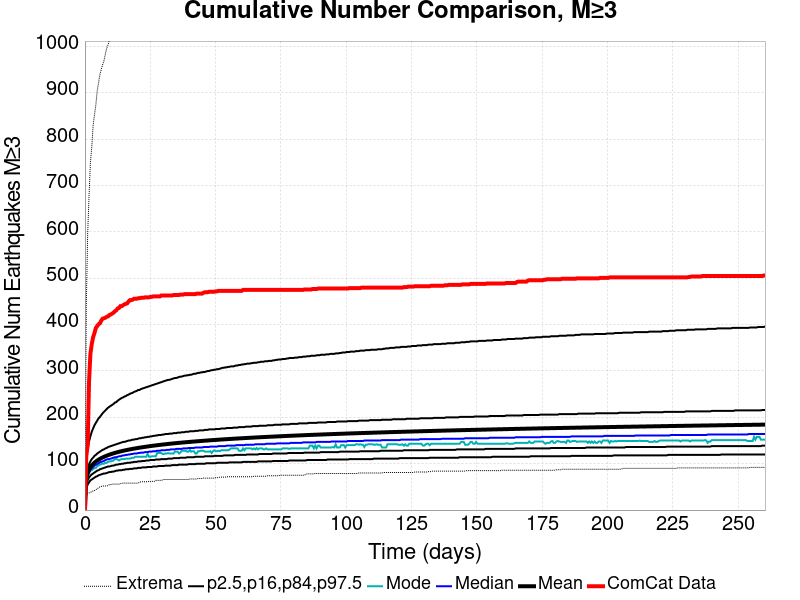

The table this chart was drawn from, first rows:
Time (days), ComCat Data, Simulation Mean, Simulation Median, Simulation Mode, Simulation Minimum, Simulation Maximum, 2.5 %-ile, 16 %-ile, 84 %-ile, 97.5 %-ile
0.0, 0.0, 0.0, 0.0, 0.0, 0.0, 0.0, 0.0, 0.0, 0.0, 0.0
0.5216, 117.0, 68.25, 65.0, 63.0, 30.0, 442.0, 47.0, 55.0, 78.0, 110.0
1.043, 140.0, 80.06, 76.0, 71.0, 35.0, 596.0, 55.0, 65.0, 91.0, 133.0
1.565, 276.0, 87.11, 82.0, 79.0, 37.0, 677.0, 60.0, 70.0, 99.0, 148.0
2.087, 337.0, 92.21, 87.0, 85.0, 38.0, 749.0, 64.0, 74.0, 105.0, 159.0
2.608, 358.0, 96.2, 90.0, 86.0, 40.0, 783.0, 66.0, 77.0, 110.0, 169.0
3.13, 373.0, 99.48, 93.0, 88.0, 41.0, 830.0, 68.0, 79.0, 113.0, 176.0
3.651, 382.0, 102.3, 96.0, 91.0, 42.0, 853.0, 70.0, 81.0, 117.0, 183.0
4.173, 393.0, 104.7, 98.0, 91.0, 44.0, 874.0, 72.0, 83.0, 119.0, 188.0
4.695, 397.0, 106.8, 99.0, 95.0, 46.0, 905.0, 73.0, 85.0, 122.0, 193.0
5.216, 401.0, 108.7, 101.0, 96.0, 48.0, 922.0, 75.0, 86.0, 124.0, 198.0
5.738, 403.0, 110.5, 103.0, 98.0, 50.0, 940.0, 76.0, 88.0, 126.0, 201.0
6.26, 409.0, 112.1, 104.0, 99.0, 51.0, 951.0, 77.0, 89.0, 128.0, 205.0
6.781, 413.0, 113.6, 105.0, 100.0, 52.0, 961.0, 78.0, 90.0, 130.0, 209.0
7.303, 414.0, 114.9, 106.0, 100.0, 52.0, 970.0, 79.0, 91.0, 131.0, 212.0
7.824, 415.0, 116.2, 108.0, 102.0, 52.0, 984.0, 79.0, 92.0, 133.0, 215.0
8.346, 417.0, 117.4, 109.0, 102.0, 52.0, 997.0, 80.0, 93.0, 134.0, 218.0
8.868, 418.0, 118.5, 110.0, 104.0, 53.0, 1004, 81.0, 94.0, 136.0, 221.0
9.389, 421.0, 119.5, 110.0, 105.0, 55.0, 1014, 82.0, 94.0, 137.0, 223.0
9.911, 422.0, 120.5, 111.0, 105.0, 55.0, 1019, 82.0, 95.0, 138.0, 225.0
10.43, 424.0, 121.5, 112.0, 106.0, 56.0, 1023, 83.0, 96.0, 139.0, 227.0
10.95, 426.0, 122.4, 113.0, 107.0, 56.0, 1029, 83.0, 96.0, 140.0, 229.0
11.48, 429.0, 123.3, 114.0, 110.0, 56.0, 1033, 84.0, 97.0, 141.0, 232.0
12, 431.0, 124.1, 114.0, 110.0, 56.0, 1036, 85.0, 98.0, 142.0, 233.0
12.52, 435.0, 124.9, 115.0, 109.0, 56.0, 1038, 85.0, 98.0, 143.0, 236.0
13.04, 436.0, 125.7, 116.0, 107.0, 56.0, 1040, 86.0, 99.0, 144.0, 238.0
13.56, 440.0, 126.5, 116.0, 109.0, 57.0, 1044, 86.0, 99.0, 145.0, 240.0
14.08, 440.0, 127.2, 117.0, 110.0, 58.0, 1051, 86.0, 100.0, 146.0, 242.0
14.61, 442.0, 127.9, 118.0, 110.0, 58.0, 1057, 87.0, 100.0, 147.0, 243.0
15.13, 444.0, 128.5, 118.0, 110.0, 58.0, 1062, 87.0, 101.0, 147.0, 245.0
15.65, 445.0, 129.1, 119.0, 111.0, 58.0, 1074, 88.0, 101.0, 148.0, 246.0
16.17, 446.0, 129.8, 119.0, 111.0, 58.0, 1077, 88.0, 102.0, 149.0, 248.0
16.69, 450.0, 130.3, 120.0, 111.0, 58.0, 1077, 88.0, 102.0, 150.0, 249.0
17.21, 453.0, 130.9, 120.0, 111.0, 58.0, 1084, 89.0, 102.0, 150.0, 251.0
17.74, 453.0, 131.5, 121.0, 112.0, 58.0, 1087, 89.0, 103.0, 151.0, 252.0
18.26, 454.0, 132, 121.0, 113.0, 58.0, 1090, 89.0, 103.0, 152.0, 253.0
18.78, 456.0, 132.6, 122.0, 113.0, 58.0, 1096, 90.0, 104.0, 152.0, 255.0
19.3, 456.0, 133.1, 122.0, 115.0, 58.0, 1097, 90.0, 104.0, 153.0, 256.0
19.82, 456.0, 133.6, 122.0, 115.0, 58.0, 1100, 90.0, 104.0, 153.0, 257.0
20.34, 457.0, 134.1, 123.0, 115.0, 59.0, 1102, 91.0, 105.0, 154.0, 259.0
20.87, 457.0, 134.6, 123.0, 115.0, 59.0, 1110, 91.0, 105.0, 155.0, 259.0
21.39, 458.0, 135, 124.0, 115.0, 61.0, 1112, 91.0, 105.0, 155.0, 261.0
21.91, 458.0, 135.5, 124.0, 115.0, 61.0, 1113, 92.0, 106.0, 156.0, 262.0
22.43, 458.0, 135.9, 124.0, 115.0, 61.0, 1115, 92.0, 106.0, 156.0, 263.0
22.95, 459.0, 136.4, 125.0, 115.0, 61.0, 1118, 92.0, 106.0, 157.0, 264.0
23.47, 459.0, 136.8, 125.0, 115.0, 61.0, 1120, 92.0, 107.0, 157.0, 265.0
23.99, 459.0, 137.2, 125.0, 121.0, 61.0, 1122, 93.0, 107.0, 158.0, 266.0
24.52, 459.0, 137.6, 126.0, 115.0, 62.0, 1124, 93.0, 107.0, 158.0, 267.0
25.04, 460.0, 138, 126.0, 115.0, 62.0, 1126, 93.0, 108.0, 159.0, 268.0
25.56, 460.0, 138.4, 126.0, 116.0, 62.0, 1127, 93.0, 108.0, 159.0, 269.0
26.08, 461.0, 138.8, 127.0, 116.0, 62.0, 1129, 94.0, 108.0, 160.0, 270.0
26.6, 461.0, 139.2, 127.0, 116.0, 62.0, 1132, 94.0, 108.0, 160.0, 271.0
27.12, 461.0, 139.6, 127.0, 116.0, 64.0, 1133, 94.0, 109.0, 161.0, 272.0
27.65, 461.0, 139.9, 128.0, 123.0, 64.0, 1134, 94.0, 109.0, 161.0, 273.0
28.17, 461.0, 140.3, 128.0, 123.0, 64.0, 1135, 95.0, 109.0, 162.0, 274.0
28.69, 461.0, 140.6, 128.0, 123.0, 64.0, 1139, 95.0, 109.0, 162.0, 275.0
29.21, 463.0, 141, 129.0, 123.0, 64.0, 1144, 95.0, 110.0, 162.0, 276.0
29.73, 463.0, 141.3, 129.0, 121.0, 65.0, 1147, 95.0, 110.0, 163.0, 277.0
30.25, 463.0, 141.7, 129.0, 121.0, 66.0, 1150, 95.0, 110.0, 163.0, 278.0
30.78, 463.0, 142, 129.0, 122.0, 66.0, 1150, 96.0, 110.0, 164.0, 279.0
... 440 more rows
